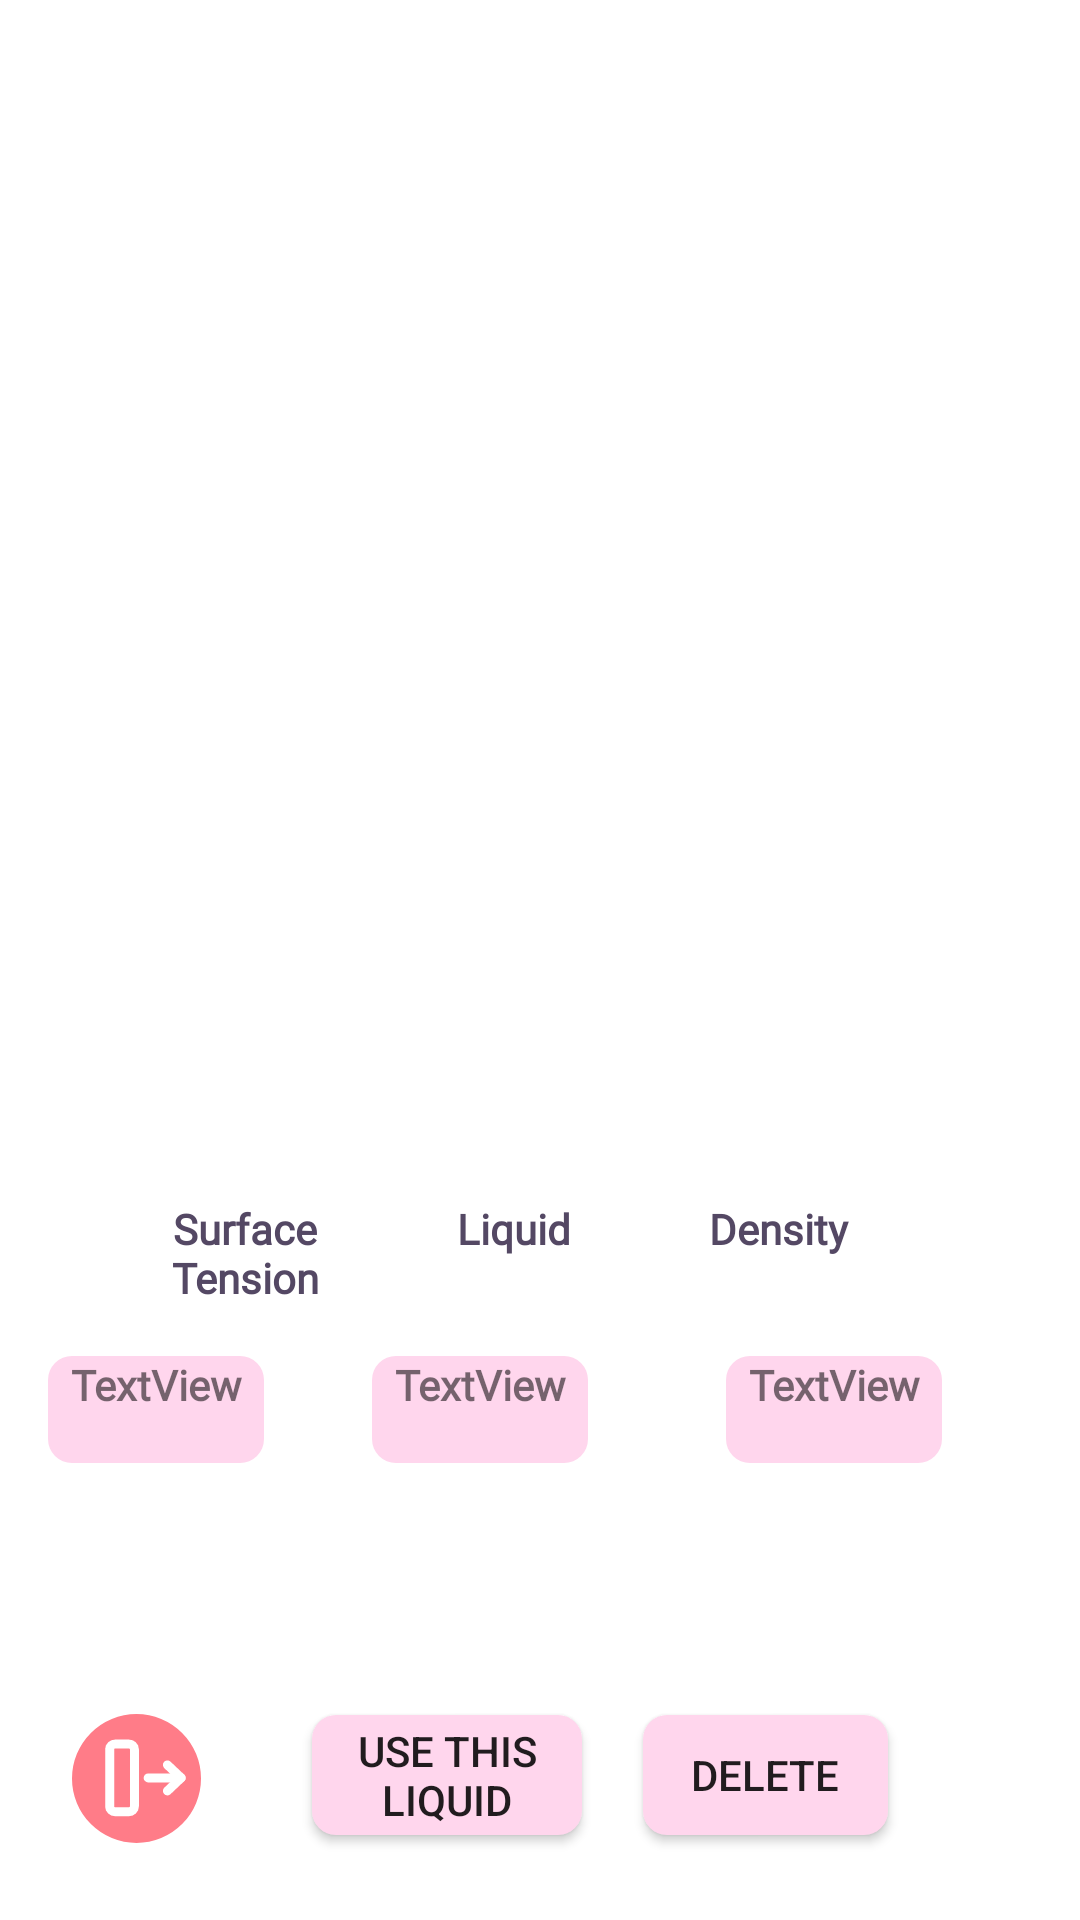

Layout XML and referenced resources for this Android screen:
<!-- AndroidManifest.xml: application theme Theme.Blodpool -->
<!-- res/layout/display_liquid_info.xml -->
<?xml version="1.0" encoding="utf-8"?>
<androidx.constraintlayout.widget.ConstraintLayout xmlns:android="http://schemas.android.com/apk/res/android"
    xmlns:app="http://schemas.android.com/apk/res-auto"
    xmlns:tools="http://schemas.android.com/tools"
    android:layout_width="match_parent"
    android:layout_height="match_parent">


    <TextView
        android:id="@+id/textViewname"
        android:layout_width="0dp"
        android:layout_height="0dp"
        android:layout_marginStart="26dp"
        android:layout_marginTop="452dp"
        android:layout_marginEnd="164dp"
        android:background="@drawable/rounded_button_background"
        android:fontFamily="@font/yusei_magic"
        android:text="TextView"
        android:textAlignment="center"
        android:textStyle="bold"
        app:layout_constraintEnd_toEndOf="parent"

        app:layout_constraintHeight_percent="0.0556"
        app:layout_constraintHorizontal_bias="1.0"
        app:layout_constraintStart_toEndOf="@+id/textViewdensity"
        app:layout_constraintTop_toTopOf="parent"
        app:layout_constraintWidth_percent="0.2" />

    <TextView
        android:id="@+id/textViewdensity"
        android:layout_width="0dp"
        android:layout_height="0dp"
        android:layout_marginStart="57dp"

        android:layout_marginTop="452dp"
        android:background="@drawable/rounded_button_background"
        android:fontFamily="@font/yusei_magic"
        android:text="TextView"
        android:textAlignment="center"
        android:textStyle="bold"
        app:layout_constraintEnd_toEndOf="parent"
        app:layout_constraintHeight_percent="0.0556"
        app:layout_constraintHorizontal_bias="0.801"
        app:layout_constraintStart_toStartOf="parent"
        app:layout_constraintTop_toTopOf="parent"
        app:layout_constraintWidth_percent="0.2" />

    <TextView
        android:id="@+id/textViewsurfacetension"
        android:layout_width="0dp"
        android:layout_height="0dp"
        android:layout_marginStart="22dp"
        android:layout_marginTop="452dp"
        android:layout_marginEnd="272dp"
        android:background="@drawable/rounded_button_background"
        android:fontFamily="@font/yusei_magic"
        android:text="TextView"
        android:textAlignment="center"
        android:textStyle="bold"
        app:layout_constraintEnd_toEndOf="parent"
        app:layout_constraintHeight_percent="0.0556"
        app:layout_constraintHorizontal_bias="1.0"
        app:layout_constraintStart_toEndOf="@+id/textViewname"
        app:layout_constraintTop_toTopOf="parent"
        app:layout_constraintWidth_percent="0.2" />

    <Button
        android:id="@+id/conliq"
        android:layout_width="0dp"
        android:layout_height="0dp"
        android:layout_marginStart="104dp"
        android:background="@drawable/rounded_button_background"
        android:text="Use this liquid"
        app:layout_constraintBottom_toBottomOf="parent"
        app:layout_constraintHeight_percent="0.0625"
        app:layout_constraintStart_toStartOf="parent"
        app:layout_constraintTop_toTopOf="parent"
        app:layout_constraintVertical_bias="0.953"
        app:layout_constraintWidth_percent="0.25" />

    <Button
        android:id="@+id/delustomC1"
        android:layout_width="0dp"
        android:layout_height="0dp"
        android:layout_marginEnd="64dp"
        android:background="@drawable/rounded_button_background"
        android:text="Delete"
        app:layout_constraintBottom_toBottomOf="parent"
        app:layout_constraintEnd_toEndOf="parent"
        app:layout_constraintTop_toTopOf="parent"
        app:layout_constraintVertical_bias="0.953"
        app:layout_constraintWidth_percent="0.22727273"
        app:layout_constraintHeight_percent="0.0625"/>

    <ImageButton
        android:id="@+id/goback"
        android:layout_width="wrap_content"
        android:layout_height="0dp"
        android:layout_marginStart="4dp"
        android:layout_marginBottom="4dp"
        android:background="@drawable/transparent_image"
        android:src="@drawable/back_button1024h"
        android:text="Back"
        app:layout_constraintBottom_toBottomOf="parent"
        app:layout_constraintStart_toStartOf="parent"
        app:layout_constraintWidth_percent="0.585"
        app:layout_constraintHeight_percent="0.11"/>


    <TextView
        android:id="@+id/textView12"
        android:layout_width="0dp"
        android:layout_height="0dp"
        android:layout_marginStart="44dp"
        android:layout_marginBottom="20dp"
        android:fontFamily="@font/poppins_thin"
        android:text="Surface Tension"
        android:textAlignment="center"
        android:textColor="@color/spilledblack"
        android:textStyle="bold"
        app:layout_constraintBottom_toTopOf="@+id/textViewdensity"
        app:layout_constraintEnd_toStartOf="@+id/textView13"
        app:layout_constraintHeight_percent="0.05"
        app:layout_constraintHorizontal_bias="0.0"
        app:layout_constraintStart_toStartOf="parent"
        app:layout_constraintWidth_percent="0.2727" />


    <TextView
        android:id="@+id/textView13"
        android:layout_width="0dp"
        android:layout_height="0dp"
        android:layout_marginStart="39dp"
        android:layout_marginEnd="76dp"
        android:layout_marginBottom="20dp"
        android:fontFamily="@font/poppins_thin"
        android:text="Density"
        android:textAlignment="center"
        android:textColor="@color/spilledblack"
        android:textStyle="bold"
        app:layout_constraintBottom_toTopOf="@+id/textViewsurfacetension"
        app:layout_constraintEnd_toEndOf="parent"
        app:layout_constraintHeight_percent="0.05"
        app:layout_constraintStart_toEndOf="@+id/textView14"
        app:layout_constraintWidth_percent="0.1364" />

    <TextView
        android:id="@+id/textView14"
        android:layout_width="0dp"
        android:layout_height="0dp"
        android:layout_marginStart="16dp"
        android:layout_marginBottom="20dp"
        android:fontFamily="@font/poppins_thin"
        android:text="Liquid"
        android:textAlignment="center"
        android:textColor="@color/spilledblack"
        android:textStyle="bold"
        app:layout_constraintBottom_toTopOf="@+id/textViewname"
        app:layout_constraintEnd_toStartOf="@+id/textView13"
        app:layout_constraintHorizontal_bias="0.24"
        app:layout_constraintStart_toEndOf="@+id/textView12"
        app:layout_constraintWidth_percent="0.13636364"
        app:layout_constraintHeight_percent="0.05"/>
</androidx.constraintlayout.widget.ConstraintLayout>
<!-- resources referenced by this layout -->
<resources>
  <color name="spilledblack">#544864 </color>
  <!-- drawable back_button1024h (drawable) -->
  <vector xmlns:android="http://schemas.android.com/apk/res/android"
      android:width="83dp"
      android:height="83dp"
      android:viewportWidth="83"
      android:viewportHeight="83">
    <path
        android:pathData="M41.5,12L41.5,12A21.5,21.5 0,0 1,63 33.5L63,33.5A21.5,21.5 0,0 1,41.5 55L41.5,55A21.5,21.5 0,0 1,20 33.5L20,33.5A21.5,21.5 0,0 1,41.5 12z"
        android:fillColor="#FF7C88"/>
    <path
        android:pathData="M45.383,33.3H56.386"
        android:strokeLineJoin="round"
        android:strokeWidth="3"
        android:fillColor="#00000000"
        android:strokeColor="#ffffff"
        android:strokeLineCap="round"/>
    <path
        android:pathData="M51.801,28.963L56.386,33.3L51.801,37.638"
        android:strokeLineJoin="round"
        android:strokeWidth="3"
        android:fillColor="#00000000"
        android:strokeColor="#ffffff"
        android:strokeLineCap="round"/>
    <path
        android:pathData="M34.381,44.577H38.965C39.978,44.577 40.799,43.8 40.799,42.842V23.758C40.799,22.8 39.978,22.023 38.965,22.023H34.381C33.368,22.023 32.547,22.8 32.547,23.758V42.842C32.547,43.8 33.368,44.577 34.381,44.577Z"
        android:strokeLineJoin="round"
        android:strokeWidth="3"
        android:fillColor="#00000000"
        android:strokeColor="#ffffff"
        android:strokeLineCap="round"/>
  </vector>
  <!-- drawable rounded_button_background (drawable) -->
  <shape xmlns:android="http://schemas.android.com/apk/res/android"
      android:shape="rectangle">
      <corners android:radius="8dp" /> 
      <solid android:color="@color/pink" /> 
  </shape>
  <!-- drawable transparent_image (drawable) -->
  <?xml version="1.0" encoding="utf-8"?>
  <selector xmlns:android="http://schemas.android.com/apk/res/android">
  
  </selector>
  <style name="Theme.Blodpool" parent="android:Theme.Material.Light.NoActionBar">
          <item name="android:windowDrawsSystemBarBackgrounds">true</item>
          <item name="android:statusBarColor">@android:color/transparent</item>
          <item name="android:windowTranslucentStatus">true</item>
           <item name="android:windowBackground">@color/white</item>
      </style>
  <color name="pink">#FFD6ED</color>
  <color name="white">#FFFFFFFF</color>
</resources>
